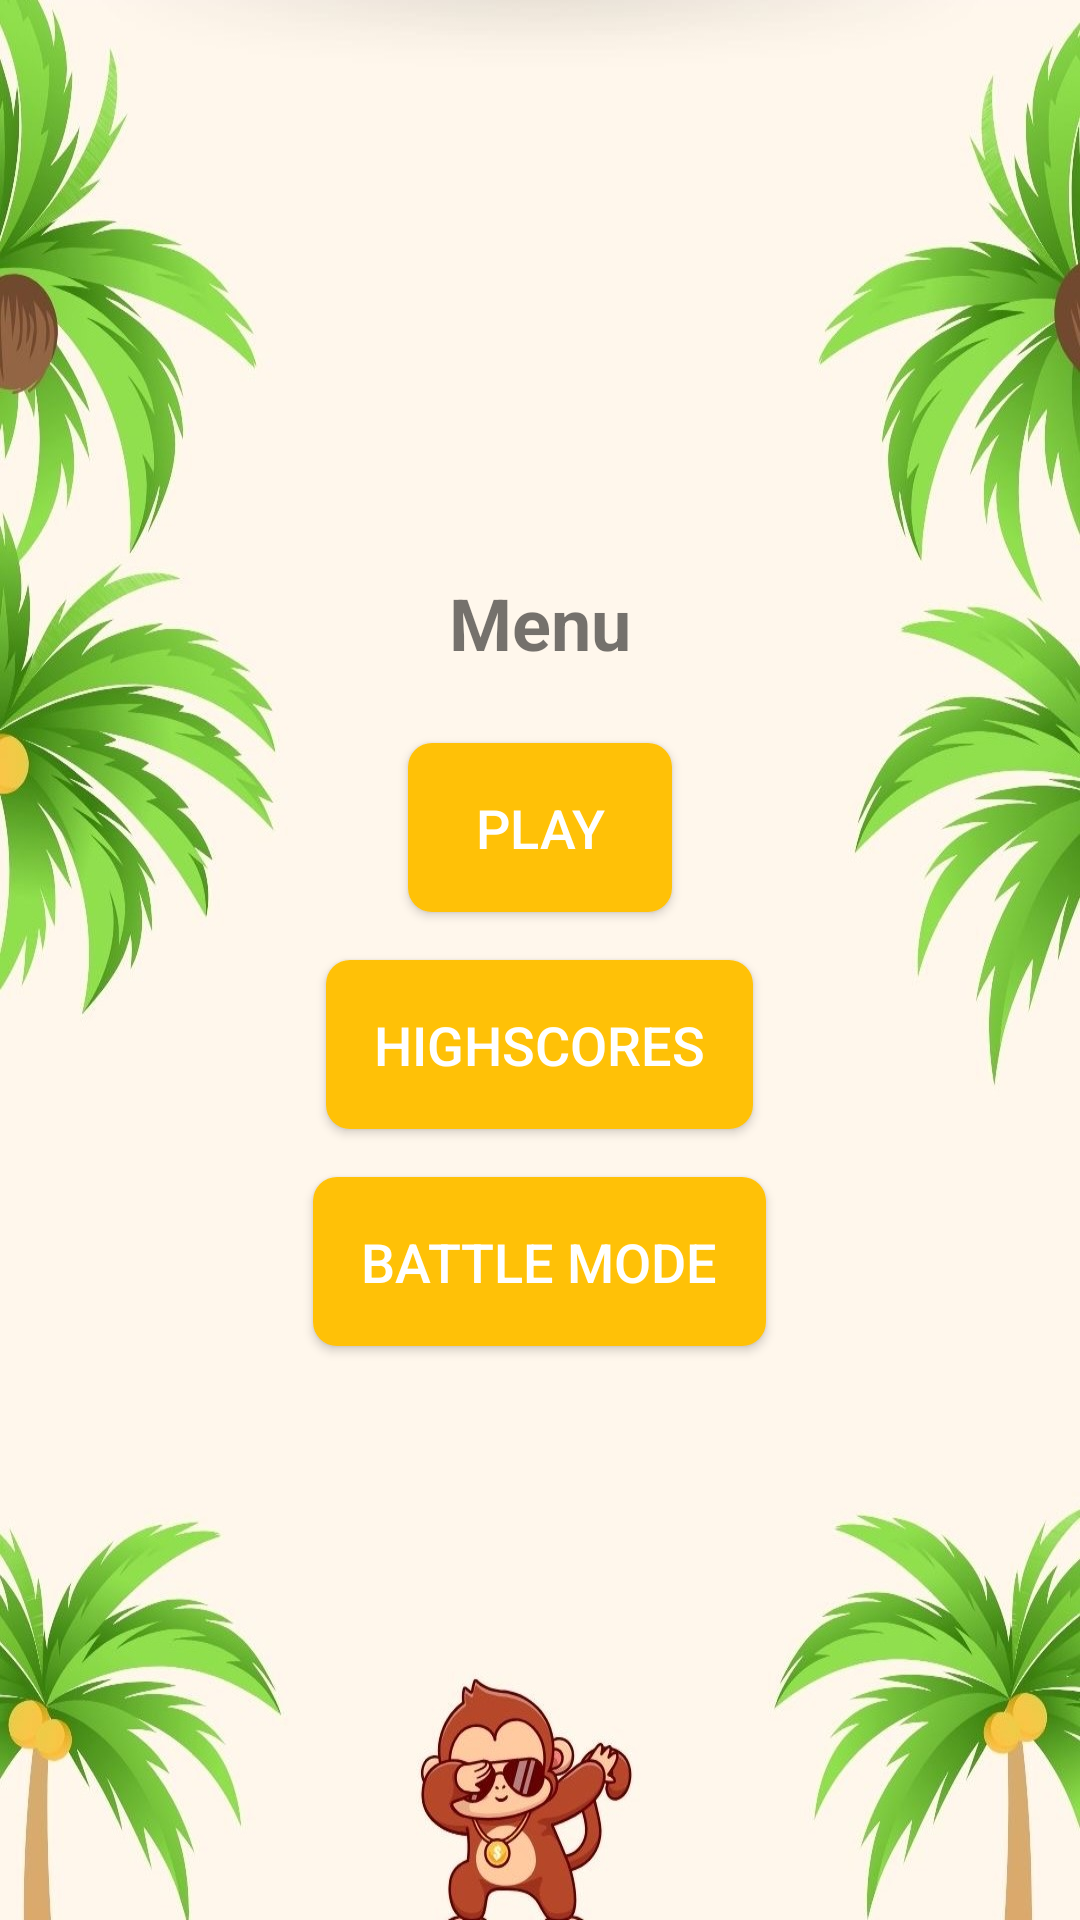

Reconstruct the res/layout file that produces this screen, plus the resources it refers to.
<!-- AndroidManifest.xml: application theme Theme.MobileClientPAT -->
<!-- res/layout/activity_menu.xml -->
<?xml version="1.0" encoding="utf-8"?>
<LinearLayout xmlns:android="http://schemas.android.com/apk/res/android"
    android:layout_width="match_parent"
    android:layout_height="match_parent"
    android:orientation="vertical"
    android:padding="16dp"
    android:gravity="center"
    android:background="@drawable/backgroundmenu">

    <TextView
        android:layout_width="wrap_content"
        android:layout_height="wrap_content"
        android:text="Menu"
        android:textSize="24sp"
        android:textStyle="bold"
        android:layout_gravity="center"
        android:paddingBottom="24dp" />

    <Button
        android:id="@+id/btnPlay"
        android:layout_width="wrap_content"
        android:layout_height="wrap_content"
        android:text="Play"
        android:layout_marginBottom="16dp"
        android:padding="16dp"
        android:textSize="18sp"
        android:background="@drawable/button_background"
        android:textColor="@android:color/white" />

    <Button
        android:id="@+id/btnHighscores"
        android:layout_width="wrap_content"
        android:layout_height="wrap_content"
        android:text="Highscores"
        android:layout_marginBottom="16dp"
        android:padding="16dp"
        android:textSize="18sp"
        android:background="@drawable/button_background"
        android:textColor="@android:color/white" />

    <Button
        android:id="@+id/btnBattleMode"
        android:layout_width="wrap_content"
        android:layout_height="wrap_content"
        android:text="Battle Mode"
        android:padding="16dp"
        android:textSize="18sp"
        android:background="@drawable/button_background"
        android:textColor="@android:color/white" />
</LinearLayout>
<!-- resources referenced by this layout -->
<resources>
  <!-- drawable backgroundmenu: jpg bitmap (drawable, 154053 bytes) -->
  <!-- drawable button_background (drawable) -->
  <selector xmlns:android="http://schemas.android.com/apk/res/android">
      <item android:state_pressed="true">
          <shape android:shape="rectangle">
              <solid android:color="#FF9800"/>
              <corners android:radius="8dp"/>
          </shape>
      </item>
      <item>
          <shape android:shape="rectangle">
              <solid android:color="#FFC107"/>
              <corners android:radius="8dp"/>
          </shape>
      </item>
  </selector>
  <style name="Theme.MobileClientPAT" parent="Theme.AppCompat.Light.NoActionBar">&gt;
          
          <item name="colorPrimary">@color/purple_500</item>
          <item name="colorPrimaryVariant">@color/purple_700</item>
          <item name="colorOnPrimary">@color/white</item>
          
          <item name="colorSecondary">@color/teal_200</item>
          <item name="colorSecondaryVariant">@color/teal_700</item>
          <item name="colorOnSecondary">@color/black</item>
          
          <item name="android:statusBarColor">?attr/colorPrimaryVariant</item>
          
      </style>
  <!-- not gathered from this repository: default colours our renderer supplied (Android Studio template values) -->
  <color name="purple_500">#FF6200EE</color>
  <color name="purple_700">#FF3700B3</color>
  <color name="teal_200">#FF03DAC5</color>
  <color name="teal_700">#FF018786</color>
  <color name="black">#FF000000</color>
  <color name="white">#FFFFFFFF</color>
</resources>
